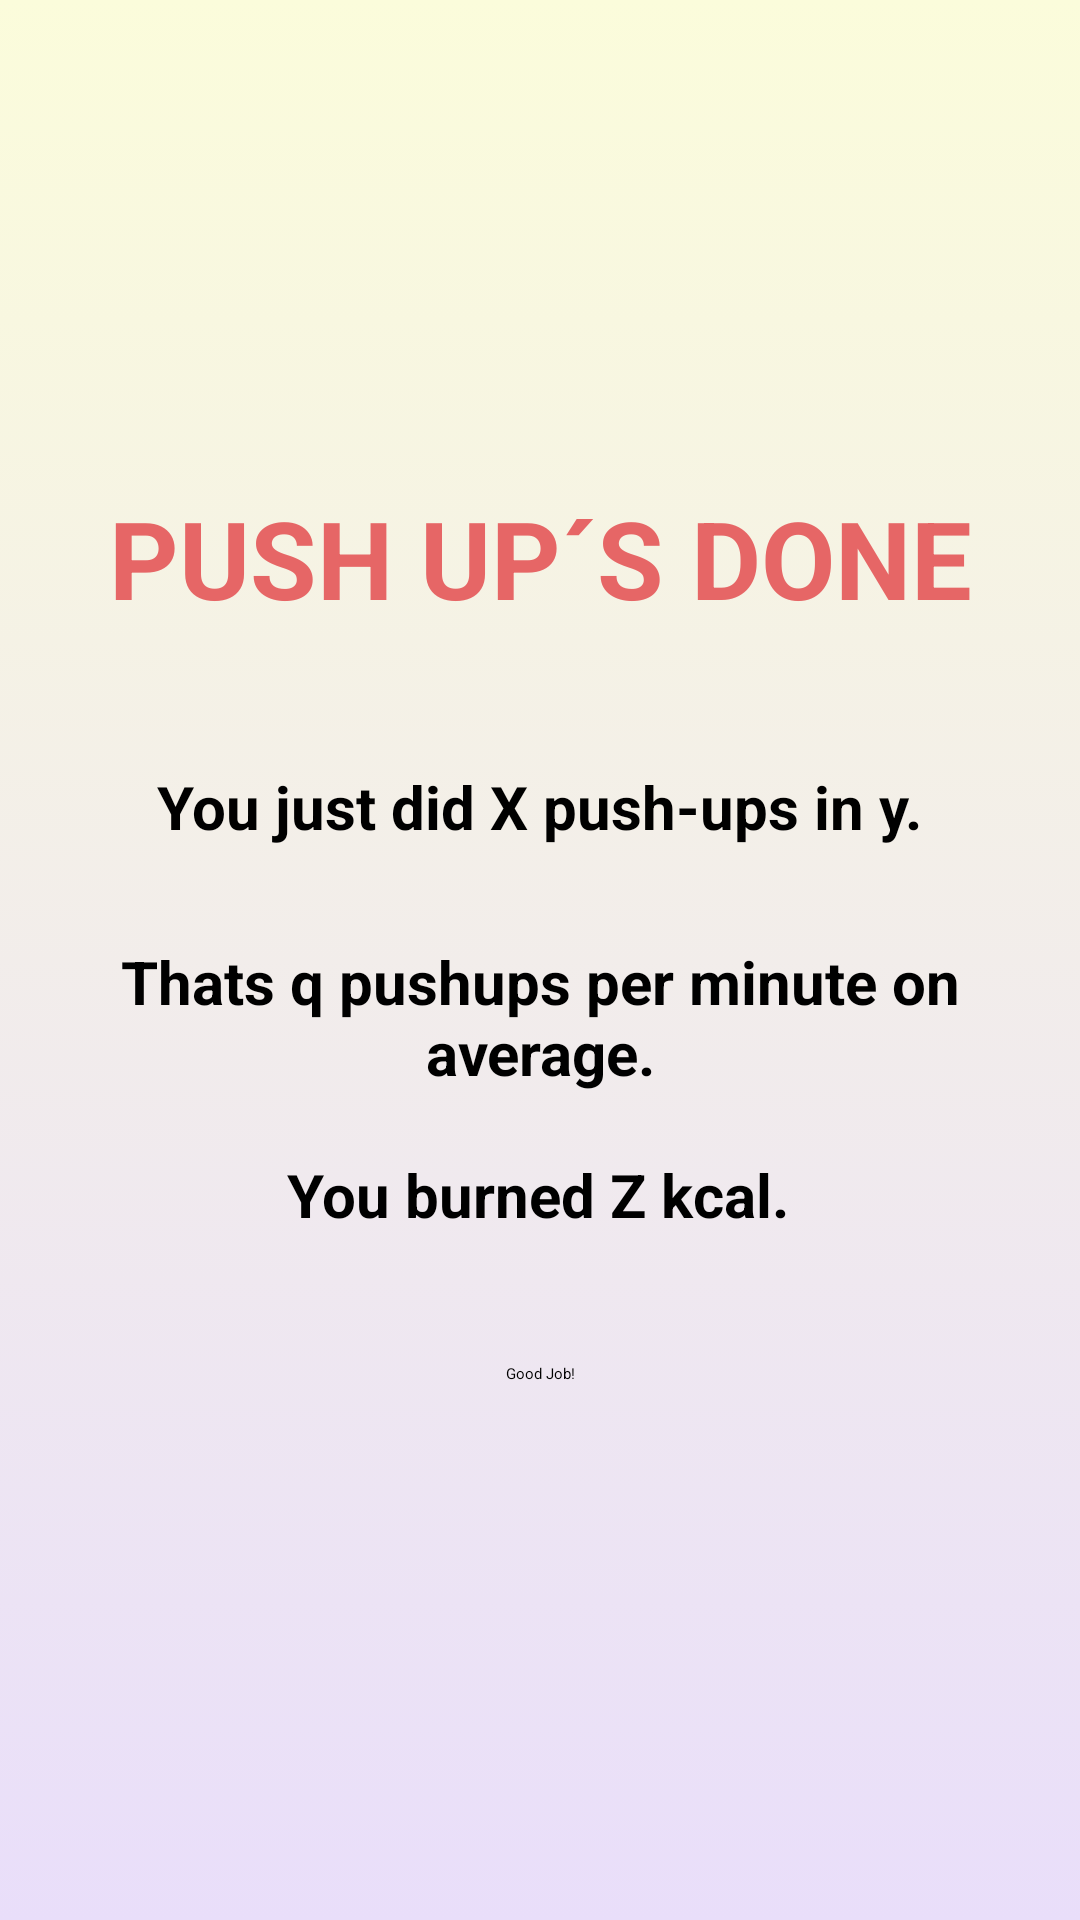

Reconstruct the res/layout file that produces this screen, plus the resources it refers to.
<!-- AndroidManifest.xml: application theme Theme.WorkoutApp -->
<!-- res/layout/activity_exercise1_done.xml -->
<?xml version="1.0" encoding="utf-8"?>
<androidx.constraintlayout.widget.ConstraintLayout xmlns:android="http://schemas.android.com/apk/res/android"
    xmlns:app="http://schemas.android.com/apk/res-auto"
    xmlns:tools="http://schemas.android.com/tools"
    android:id="@+id/equipmentValueID"
    android:layout_width="match_parent"
    android:layout_height="match_parent"
    android:background="@drawable/gradient_background"
    tools:context=".MainActivity">


    <TextView
        android:id="@+id/textView9"
        android:layout_width="289dp"
        android:layout_height="92dp"
        android:gravity="center"
        android:text="You just did X push-ups in y."
        android:textColor="#000000"
        android:textSize="20sp"
        android:textStyle="bold"
        app:layout_constraintBottom_toBottomOf="parent"
        app:layout_constraintEnd_toEndOf="parent"
        app:layout_constraintHorizontal_bias="0.497"
        app:layout_constraintStart_toStartOf="parent"
        app:layout_constraintTop_toTopOf="parent"
        app:layout_constraintVertical_bias="0.407" />

    <TextView
        android:id="@+id/textView11"
        android:layout_width="270dp"
        android:layout_height="34dp"
        android:gravity="center"
        android:text="You burned Z kcal."
        android:textColor="#000000"
        android:textSize="20sp"
        android:textStyle="bold"
        app:layout_constraintBottom_toBottomOf="parent"
        app:layout_constraintEnd_toEndOf="parent"
        app:layout_constraintHorizontal_bias="0.489"
        app:layout_constraintStart_toStartOf="parent"
        app:layout_constraintTop_toTopOf="parent"
        app:layout_constraintVertical_bias="0.629" />

    <TextView
        android:id="@+id/textView14"
        android:layout_width="360dp"
        android:layout_height="75dp"
        android:gravity="center"
        android:text="Thats q pushups per minute on average."
        android:textColor="#000000"
        android:textSize="20sp"
        android:textStyle="bold"
        app:layout_constraintBottom_toBottomOf="parent"
        app:layout_constraintEnd_toEndOf="parent"
        app:layout_constraintStart_toStartOf="parent"
        app:layout_constraintTop_toTopOf="parent"
        app:layout_constraintVertical_bias="0.534" />

    <TextView
        android:id="@+id/textView5"
        android:layout_width="wrap_content"
        android:layout_height="wrap_content"
        android:gravity="center"
        android:text="PUSH UP´S DONE"
        android:textColor="#E66666"
        android:textSize="36sp"
        android:textStyle="bold"
        app:layout_constraintBottom_toBottomOf="parent"
        app:layout_constraintEnd_toEndOf="parent"
        app:layout_constraintStart_toStartOf="parent"
        app:layout_constraintTop_toTopOf="parent"
        app:layout_constraintVertical_bias="0.273" />

    <Button
        android:id="@+id/button"
        android:layout_width="163dp"
        android:layout_height="94dp"
        android:gravity="center"
        android:text="Good Job!"
        app:layout_constraintBottom_toBottomOf="parent"
        app:layout_constraintEnd_toEndOf="parent"
        app:layout_constraintStart_toStartOf="parent"
        app:layout_constraintTop_toTopOf="parent"
        app:layout_constraintVertical_bias="0.753" />


</androidx.constraintlayout.widget.ConstraintLayout>
<!-- resources referenced by this layout -->
<resources>
  <!-- drawable gradient_background (drawable) -->
  <?xml version="1.0" encoding="utf-8"?>
  <selector xmlns:android="http://schemas.android.com/apk/res/android">
      <item>
          <shape>
              <gradient
                  android:angle="90"
                  android:startColor="#e9defa"
                  android:endColor="#fbfcdb"
                  android:type="linear"/>
          </shape>
      </item>
  </selector>
</resources>
